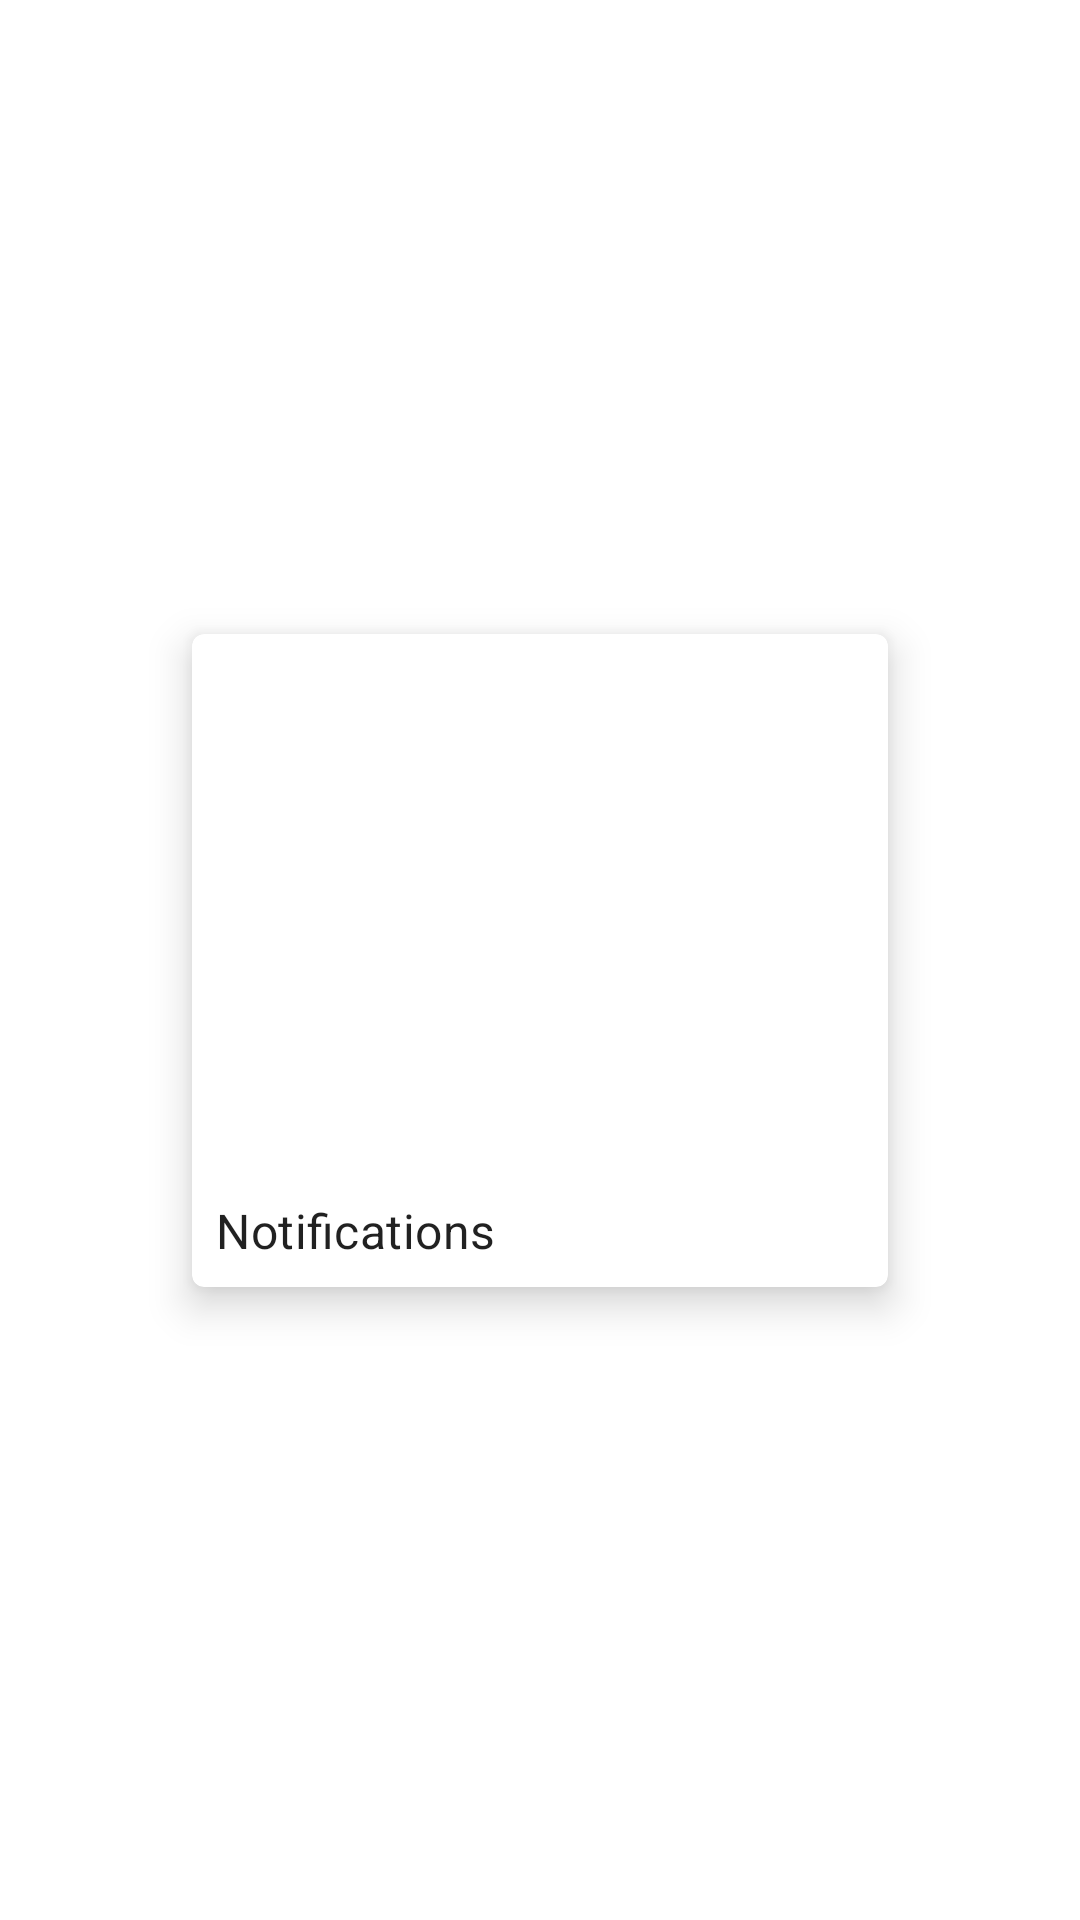

This screen was rendered from an Android layout file. Write that file and the resources it references.
<!-- AndroidManifest.xml: application theme Theme.MotionExample.NoActionBar -->
<!-- res/layout/fragment_notifications.xml -->
<?xml version="1.0" encoding="utf-8"?>
<androidx.constraintlayout.widget.ConstraintLayout xmlns:android="http://schemas.android.com/apk/res/android"
    xmlns:app="http://schemas.android.com/apk/res-auto"
    android:layout_width="match_parent"
    android:layout_height="match_parent">

    <com.google.android.material.card.MaterialCardView
        android:layout_width="0dp"
        android:layout_height="wrap_content"
        android:layout_margin="64dp"
        android:clickable="true"
        android:focusable="true"
        app:cardElevation="8dp"
        app:layout_constraintBottom_toBottomOf="parent"
        app:layout_constraintEnd_toEndOf="parent"
        app:layout_constraintStart_toStartOf="parent"
        app:layout_constraintTop_toTopOf="parent">

        <LinearLayout
            android:layout_width="match_parent"
            android:layout_height="wrap_content"
            android:orientation="vertical">

            <androidx.appcompat.widget.AppCompatImageView
                android:layout_width="match_parent"
                android:layout_height="180dp"
                android:background="@android:color/transparent"
                app:srcCompat="@drawable/ic_notifications_black_24dp"
                app:tint="?attr/colorOnSurface" />

            <TextView
                android:layout_width="match_parent"
                android:layout_height="wrap_content"
                android:layout_margin="8dp"
                android:text="Notifications"
                android:textAppearance="?attr/textAppearanceSubtitle1" />
        </LinearLayout>
    </com.google.android.material.card.MaterialCardView>
</androidx.constraintlayout.widget.ConstraintLayout>
<!-- resources referenced by this layout -->
<resources>
  <style name="Theme.MotionExample.NoActionBar">
          <item name="windowActionBar">false</item>
          <item name="windowNoTitle">true</item>
      </style>
</resources>
